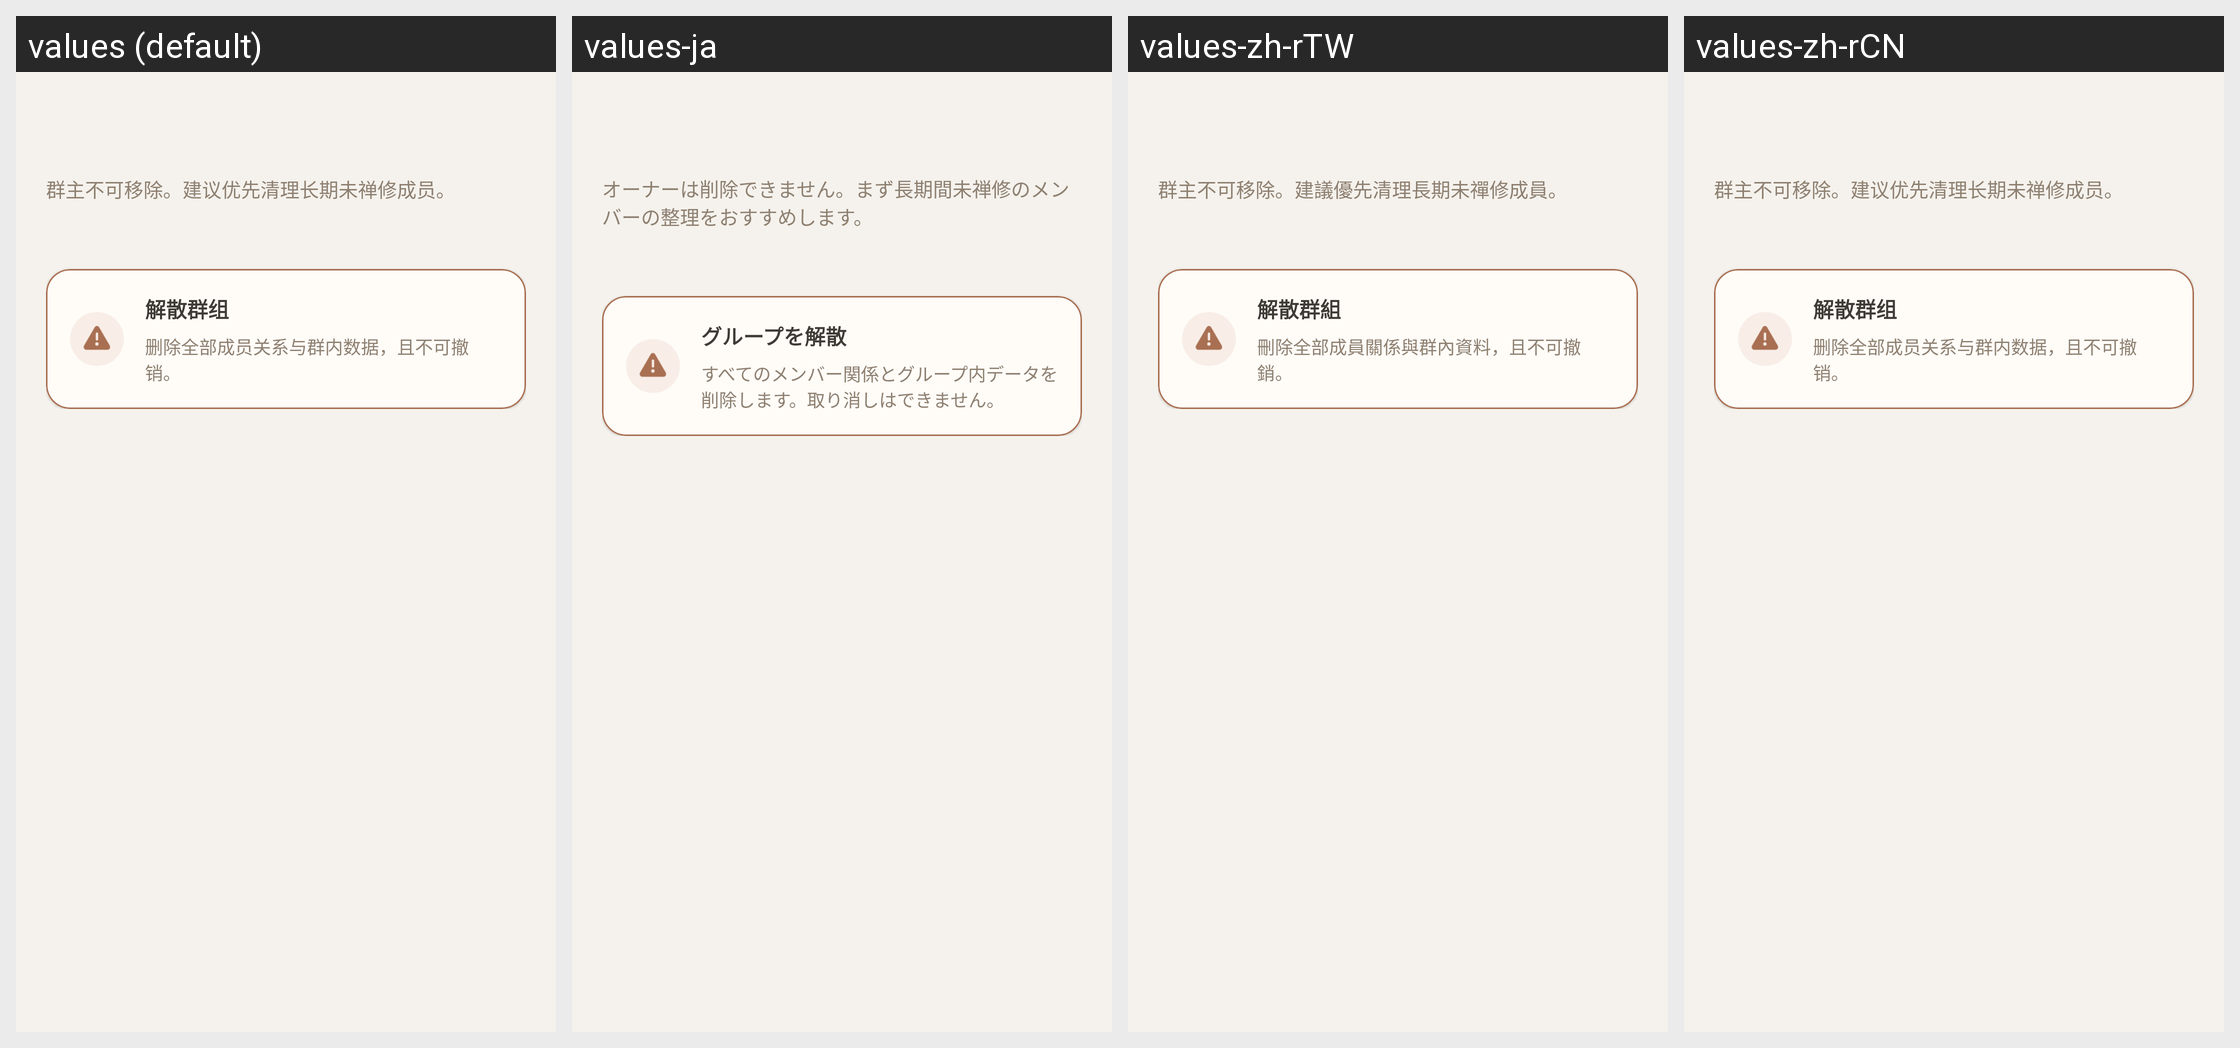

For this localized Android screen grid, give each drawn string resource with its value in every locale shown.
Android screen res/layout/activity_group_management.xml rendered under 4 locales, left to right: values (default), values-ja, values-zh-rTW, values-zh-rCN. Device: Nexus 5 (rendered at 1080×1920; each locale shown at half size, 540×960, under a caption strip naming it); theme Theme.ZenSee.
Other locales in the repository, not shown: values-de, values-en, values-es, values-fr, values-pt.
Strings drawn on this screen, with the default value and each locale's value (text and hints the layout hard-codes, and strings that could not be matched under every locale, appear in the picture but are not listed):

group_management_intro
  values: 群主不可移除。建议优先清理长期未禅修成员。
  values-ja: オーナーは削除できません。まず長期間未禅修のメンバーの整理をおすすめします。
  values-zh-rTW: 群主不可移除。建議優先清理長期未禪修成員。
  values-zh-rCN: 群主不可移除。建议优先清理长期未禅修成员。

group_dissolve_title
  values: 解散群组
  values-ja: グループを解散
  values-zh-rTW: 解散群組
  values-zh-rCN: 解散群组

group_dissolve_subtitle
  values: 删除全部成员关系与群内数据，且不可撤销。
  values-ja: すべてのメンバー関係とグループ内データを削除します。取り消しはできません。
  values-zh-rTW: 刪除全部成員關係與群內資料，且不可撤銷。
  values-zh-rCN: 删除全部成员关系与群内数据，且不可撤销。
